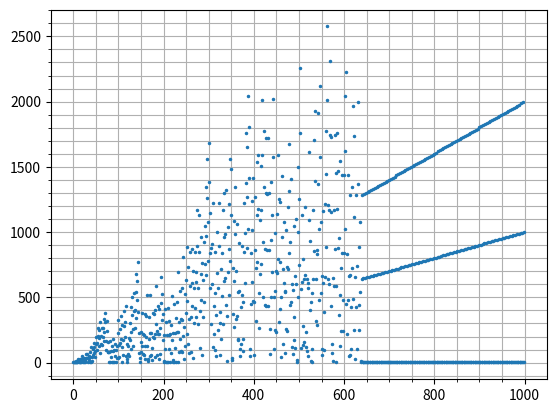

The matplotlib source for this figure:
#!/usr/bin/env python3
# fly_straight.py


import matplotlib.pyplot as plt
from math import gcd


def fly_straight(max_terms=10000):
    nums = [1, 1]
    for n in range(2, max_terms):
        gcdd = gcd(nums[-1], n)
        if gcdd == 1:
            nums.append(nums[-1] + n + 1)
        else:
            nums.append(nums[-1] // gcdd)
    return nums


fig, ax = plt.subplots(1)


ax.plot(fly_straight(1000), ".", markersize=3)

ax.minorticks_on()
ax.grid(True, which="both")
plt.show()
